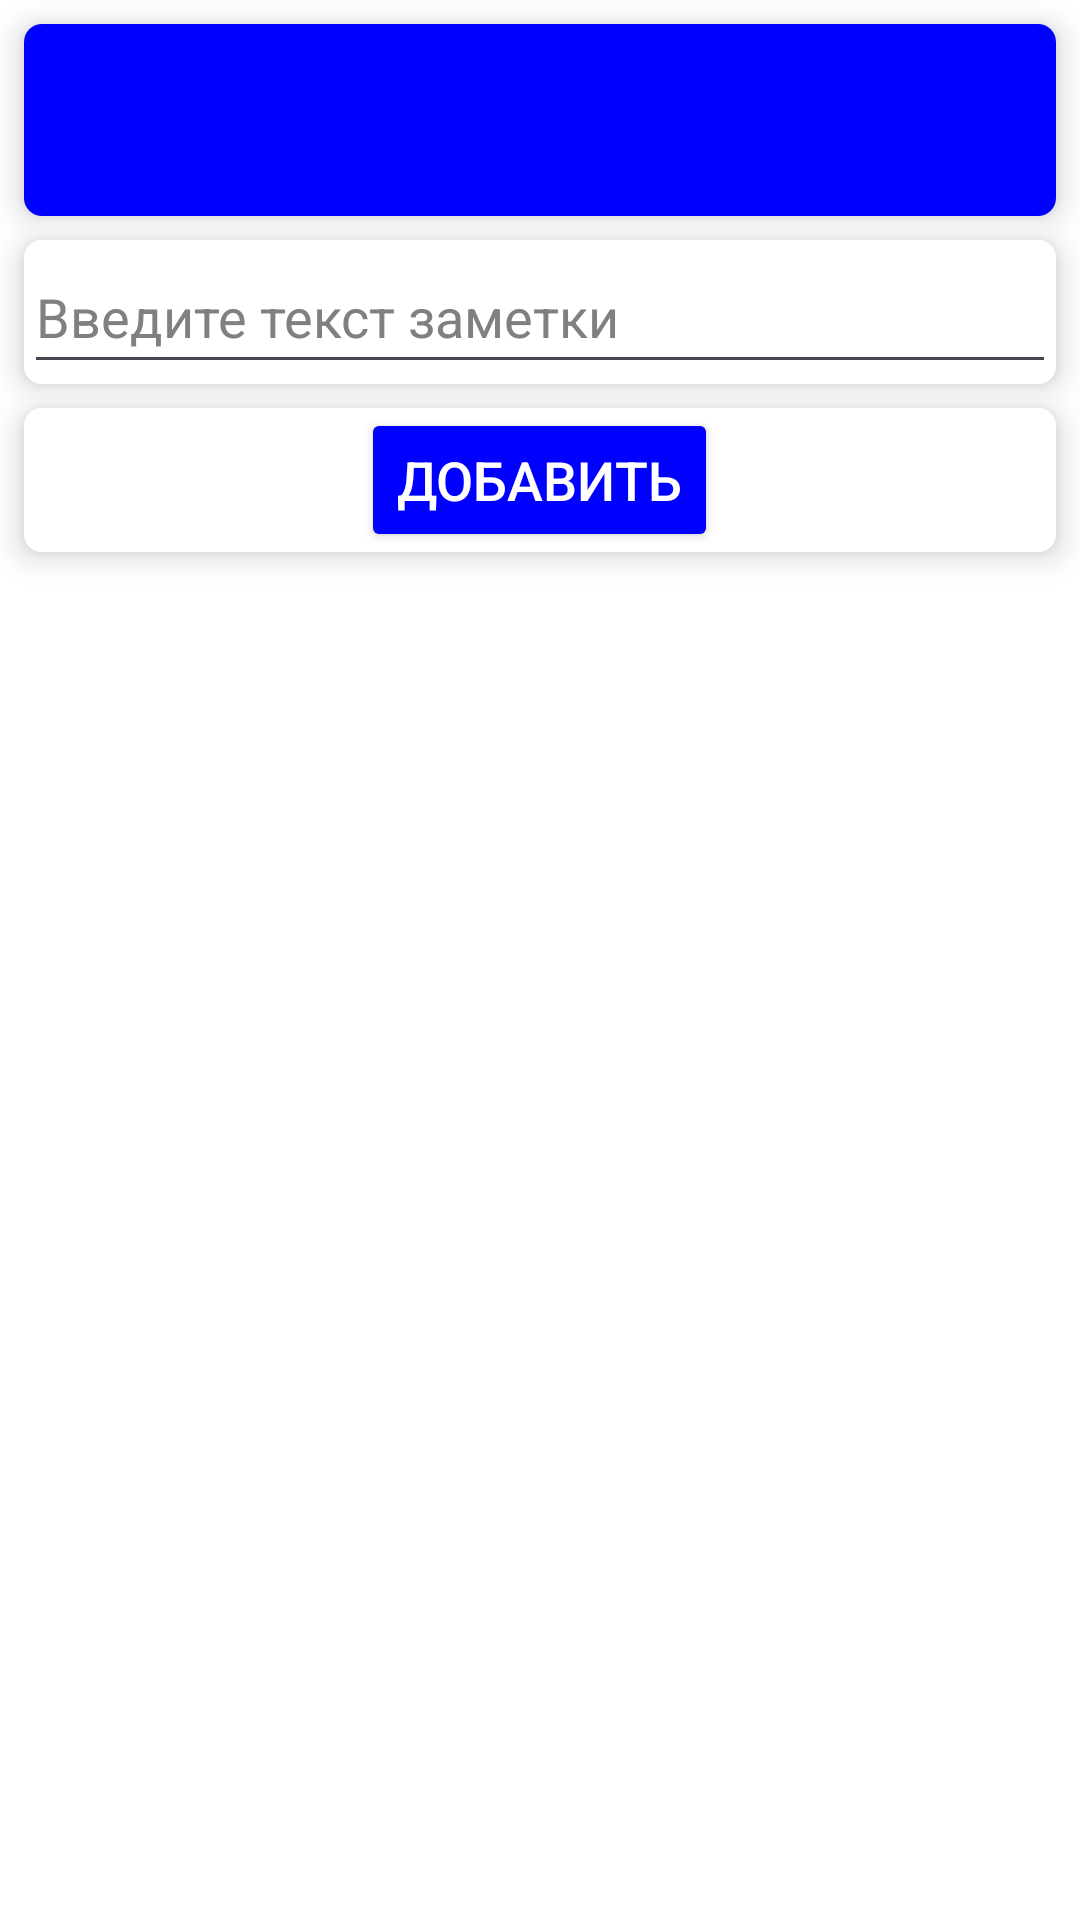

Produce the Android XML layout that renders to this screen, including the resource entries it uses.
<!-- AndroidManifest.xml: application theme Theme.Samojlov_AV_Homework_Module_14_number_1 -->
<!-- res/layout/fragment_first.xml -->
<?xml version="1.0" encoding="utf-8"?>
<FrameLayout xmlns:android="http://schemas.android.com/apk/res/android"
    xmlns:app="http://schemas.android.com/apk/res-auto"
    xmlns:tools="http://schemas.android.com/tools"
    android:layout_width="match_parent"
    android:layout_height="match_parent"
    android:background="@color/white"
    tools:context=".FirstFragment">

    <LinearLayout
        android:layout_width="match_parent"
        android:layout_height="match_parent"
        android:orientation="vertical">

        <androidx.cardview.widget.CardView
            android:id="@+id/containerToolbarFirst"
            android:layout_width="match_parent"
            android:layout_height="wrap_content"
            android:layout_marginStart="@dimen/margin_around"
            android:layout_marginTop="@dimen/margin_around"
            android:layout_marginEnd="@dimen/margin_around"
            android:layout_marginBottom="@dimen/margin_between"
            app:cardCornerRadius="@dimen/cardCornerRadius"
            app:cardElevation="@dimen/cardElevation">

            <LinearLayout
                android:layout_width="match_parent"
                android:layout_height="wrap_content"
                android:orientation="vertical">

                <androidx.appcompat.widget.Toolbar
                    android:id="@+id/toolbarFirst"
                    android:layout_width="match_parent"
                    android:layout_height="wrap_content"
                    android:background="@color/Blue"
                    app:subtitleTextAppearance="@style/TextAppearance.AppCompat.Small"
                    app:subtitleTextColor="@color/white"
                    app:titleTextAppearance="@style/TextAppearance.AppCompat.Small"
                    app:titleTextColor="@color/white">

                </androidx.appcompat.widget.Toolbar>

            </LinearLayout>

        </androidx.cardview.widget.CardView>

        <androidx.cardview.widget.CardView
            android:id="@+id/containerEditTextFirst"
            android:layout_width="match_parent"
            android:layout_height="wrap_content"
            android:layout_marginStart="@dimen/margin_around"
            android:layout_marginTop="@dimen/margin_between"
            android:layout_marginEnd="@dimen/margin_around"
            android:layout_marginBottom="@dimen/margin_between"
            app:cardCornerRadius="@dimen/cardCornerRadius"
            app:cardElevation="@dimen/cardElevation">

            <LinearLayout
                android:layout_width="match_parent"
                android:layout_height="wrap_content"
                android:background="@color/white"
                android:orientation="vertical">

                <EditText
                    android:id="@+id/editTextET"
                    android:layout_width="match_parent"
                    android:layout_height="wrap_content"
                    android:hint="@string/editTextET_First_Hint"
                    android:minHeight="@dimen/minHeight"
                    android:textColor="@color/Blue"
                    android:textColorHint="@color/Grey"
                    android:textSize="@dimen/textSizeEditText"></EditText>
            </LinearLayout>

        </androidx.cardview.widget.CardView>

        <androidx.cardview.widget.CardView
            android:id="@+id/containerButtonFirst"
            android:layout_width="match_parent"
            android:layout_height="wrap_content"
            android:layout_marginStart="@dimen/margin_around"
            android:layout_marginTop="@dimen/margin_between"
            android:layout_marginEnd="@dimen/margin_around"
            android:layout_marginBottom="@dimen/margin_between"
            app:cardCornerRadius="@dimen/cardCornerRadius"
            app:cardElevation="@dimen/cardElevation">

            <LinearLayout
                android:layout_width="match_parent"
                android:layout_height="wrap_content"
                android:orientation="vertical"
                android:background="@color/white">

                <Button
                    android:id="@+id/saveButtonBT"
                    android:layout_width="wrap_content"
                    android:layout_height="wrap_content"
                    android:layout_gravity="center"
                    android:backgroundTint="@color/Blue"
                    android:text="@string/saveButtonBT_First_Text"
                    android:textColor="@color/white"
                    android:textSize="@dimen/textSizeButton"></Button>
            </LinearLayout>
        </androidx.cardview.widget.CardView>

        <androidx.recyclerview.widget.RecyclerView
            android:id="@+id/recyclerViewRV"
            android:layout_width="match_parent"
            android:layout_height="wrap_content"
            tools:listitem="@layout/list_item">

        </androidx.recyclerview.widget.RecyclerView>

    </LinearLayout>


</FrameLayout>
<!-- res/layout/list_item.xml (included above) -->
<?xml version="1.0" encoding="utf-8"?>
<LinearLayout xmlns:android="http://schemas.android.com/apk/res/android"
    xmlns:app="http://schemas.android.com/apk/res-auto"
    android:layout_width="match_parent"
    android:layout_height="wrap_content"
    android:orientation="vertical">

    <androidx.cardview.widget.CardView
        android:id="@+id/containerButtonFirst"
        android:layout_width="match_parent"
        android:layout_height="wrap_content"
        android:layout_marginStart="@dimen/margin_around"
        android:layout_marginTop="@dimen/margin_between"
        android:layout_marginEnd="@dimen/margin_around"
        android:layout_marginBottom="@dimen/margin_between"
        app:cardCornerRadius="@dimen/cardCornerRadius"
        app:cardElevation="@dimen/cardElevation">

        <LinearLayout
            android:layout_width="match_parent"
            android:layout_height="wrap_content"
            android:background="@color/Milk"
            android:gravity="center"
            android:orientation="horizontal">

            <LinearLayout
                android:layout_width="match_parent"
                android:layout_height="wrap_content"
                android:orientation="vertical"
                android:padding="@dimen/padding_text"
                android:layout_weight="1">

                <TextView
                    android:id="@+id/noteNumberTV"
                    android:layout_width="match_parent"
                    android:layout_height="wrap_content"
                    android:hint="@string/noteNumberTV_Hint"
                    android:textColor="@color/Blue"
                    android:textColorHint="@color/Grey"
                    android:textSize="@dimen/textSizeNumberNote"
                    android:textStyle="bold"></TextView>

                <TextView
                    android:id="@+id/noteTextTV"
                    android:layout_width="match_parent"
                    android:layout_height="wrap_content"
                    android:hint="@string/noteTextTV_Hint"
                    android:textColor="@color/Blue"
                    android:textColorHint="@color/Grey"
                    android:textSize="@dimen/textSizeNote"></TextView>
            </LinearLayout>

            <LinearLayout
                android:layout_width="match_parent"
                android:layout_height="wrap_content"
                android:orientation="vertical"
                android:layout_weight="4">

                <TextView
                    android:id="@+id/timeTV"
                    android:layout_width="match_parent"
                    android:layout_height="wrap_content"
                    android:hint="@string/match_parent_Hint"
                    android:textColor="@color/black"
                    android:textColorHint="@color/Grey"
                    android:textAlignment="center"
                    android:textSize="@dimen/textSizeTime"></TextView>

                <CheckBox
                    android:id="@+id/noteCompletedCB"
                    android:layout_gravity="center"
                    android:layout_width="wrap_content"
                    android:layout_height="wrap_content"></CheckBox>
            </LinearLayout>

        </LinearLayout>
    </androidx.cardview.widget.CardView>

</LinearLayout>
<!-- resources referenced by this layout -->
<resources>
  <color name="Blue">#0000ff</color>
  <color name="Grey">#808080</color>
  <color name="Milk">#fdfff5</color>
  <color name="black">#FF000000</color>
  <color name="white">#FFFFFFFF</color>
  <dimen name="cardCornerRadius">6dp</dimen>
  <dimen name="cardElevation">6dp</dimen>
  <dimen name="margin_around">8dp</dimen>
  <dimen name="margin_between">4dp</dimen>
  <dimen name="minHeight">48dp</dimen>
  <dimen name="padding_text">4dp</dimen>
  <dimen name="textSizeButton">18sp</dimen>
  <dimen name="textSizeEditText">18sp</dimen>
  <dimen name="textSizeNote">22sp</dimen>
  <dimen name="textSizeNumberNote">18sp</dimen>
  <dimen name="textSizeTime">12sp</dimen>
  <string name="editTextET_First_Hint">Введите текст заметки</string>
  <string name="match_parent_Hint">время, дата</string>
  <string name="noteNumberTV_Hint">№ заметки</string>
  <string name="noteTextTV_Hint">Текст заметки</string>
  <string name="saveButtonBT_First_Text">Добавить</string>
  <style name="Theme.Samojlov_AV_Homework_Module_14_number_1" parent="Base.Theme.Samojlov_AV_Homework_Module_14_number_1" />
  <style name="Base.Theme.Samojlov_AV_Homework_Module_14_number_1" parent="Theme.Material3.DayNight.NoActionBar">
          
          
          <item name="actionOverflowButtonStyle">@style/OverFlow</item>
      </style>
  <style name="OverFlow" parent="Widget.AppCompat.ActionButton.Overflow">
          <item name="android:src">@drawable/menu_icon</item>
      </style>
</resources>
